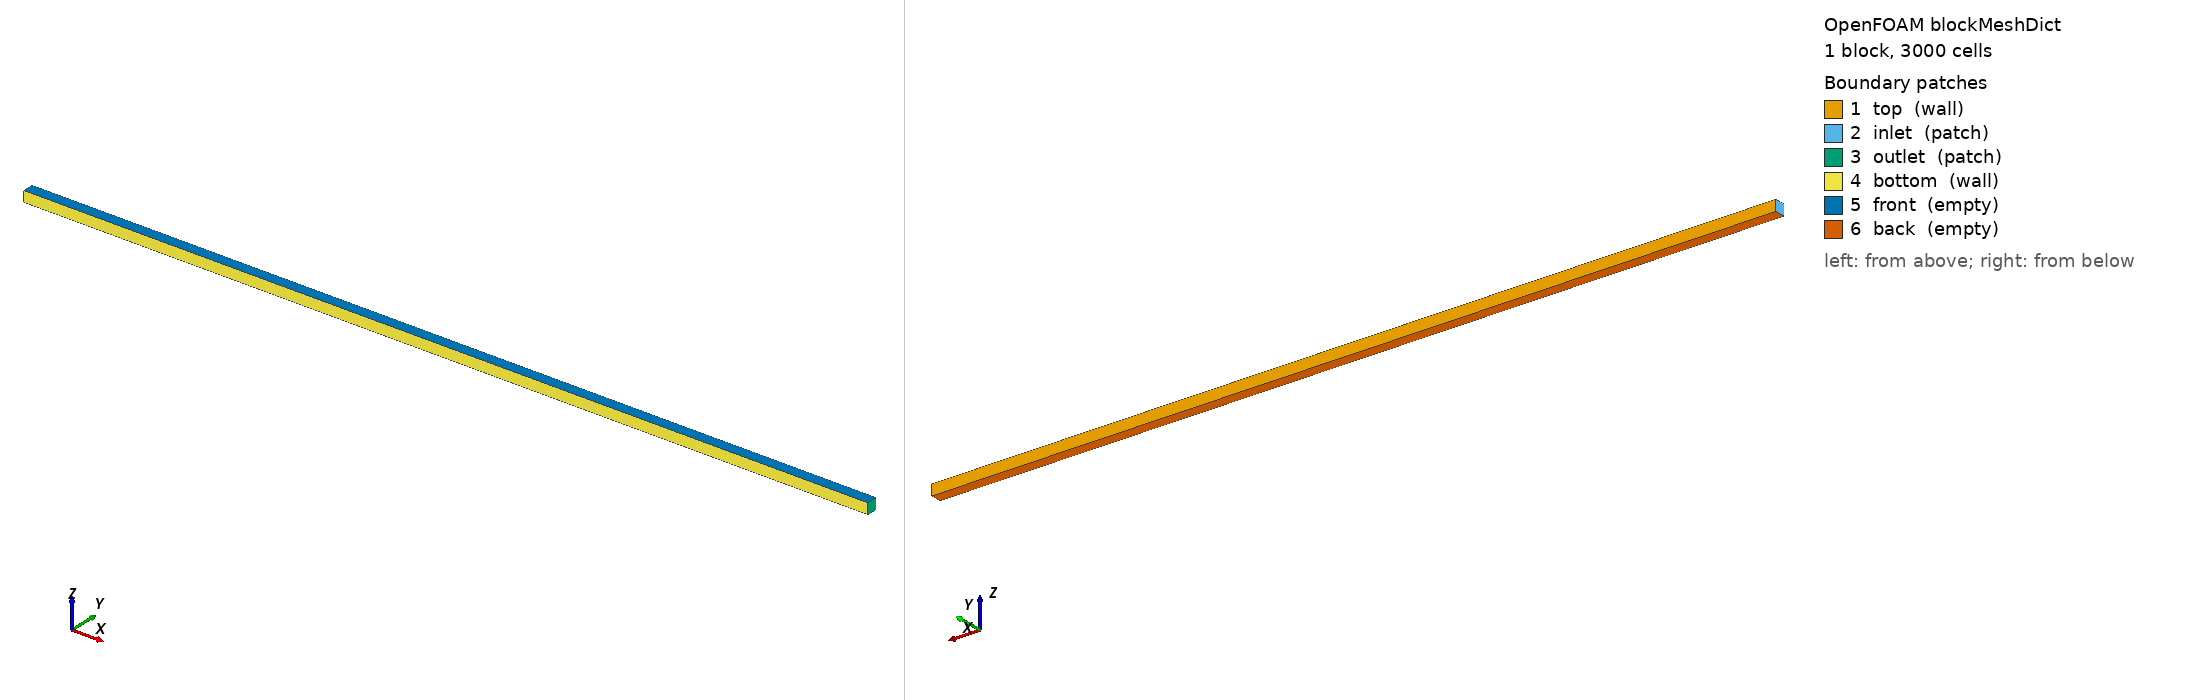

OpenFOAM case: the mesh blockMesh builds from blockMeshDict, 1 block(s), 3000 cells. Boundary patches (legend numbers): 1 top (wall), 2 inlet (patch), 3 outlet (patch), 4 bottom (wall), 5 front (empty), 6 back (empty). Left view from above one corner, right view from below the opposite corner. Boundary conditions: 9 field file(s) under 0/; 5 of 6 drawn patches have an entry in a shipped field file.

=== system/blockMeshDict ===
/*--------------------------------*- C++ -*----------------------------------*\
  =========                 |				
  \\      /  F ield         | OpenFOAM: The Open Source CFD Toolbox
   \\    /   O peration     | Website:  https://openfoam.org
    \\  /    A nd           | Version:  10                                  	
     \\/     M anipulation  |
\*---------------------------------------------------------------------------*/
FoamFile
{
    format      ascii;
    class       dictionary;
    object      blockMeshDict;
}
// * * * * * * * * * * * * * * * * * * * * * * * * * * * * * * * * * * * * * //

convertToMeters 1;

xmin  0;
xmax  8;
ymin  0;
ymax  0.1;
zmin  0;
zmax  0.1;

//xcells 22;
//ycells 4;
//zcells 4;

deltax 0.1;	//0.05
deltay 0.1;	//0.05
deltaz 0.1;	//0.05

lx #calc "($xmax) - ($xmin)";
ly #calc "($ymax) - ($ymin)";
lz #calc "($zmax) - ($zmin)";

xcells #calc "round($lx / $deltax)";
ycells #calc "round($ly / $deltay)";
zcells #calc "round($lz / $deltaz)";

vertices
(
    ($xmin  $ymin  $zmin)
    ($xmax  $ymin  $zmin)
    ($xmax  $ymax  $zmin)
    ($xmin  $ymax  $zmin)
    ($xmin  $ymin  $zmax)
    ($xmax  $ymin  $zmax)
    ($xmax  $ymax  $zmax)
    ($xmin  $ymax  $zmax)
);

blocks
(
    //hex (0 1 2 3 4 5 6 7) ($xcells $ycells $zcells) simpleGrading (1 1 1)
    hex (0 1 2 3 4 5 6 7) (100 30 1) simpleGrading (1 0.1 1)
    //hex (0 1 2 3 4 5 6 7) (100 100 1) simpleGrading (1 0.1 1)
);

edges
(
);

boundary
(
    top
    {
        type wall;
        faces
        (
            (3 7 6 2)
        );
    }
    inlet
    {
        type patch;
        faces
        (
            (0 4 7 3)
        );
    }
    outlet
    {
        type patch;
        faces
        (
            (2 6 5 1)
        );
    }
    bottom
    {
        type wall;
        faces
        (
            (0 1 5 4)
        );
    }
    front
    {
        type empty;
        faces
        (
            (4 5 6 7)
        );
    }
    back
    {
        type empty;
        faces
        (
            (0 3 2 1)
        );
    }
);

mergePatchPairs 
(
);

// ************************************************************************* //


=== system/controlDict ===
/*--------------------------------*- C++ -*----------------------------------*\
  =========                 |				
  \\      /  F ield         | OpenFOAM: The Open Source CFD Toolbox
   \\    /   O peration     | Website:  https://openfoam.org
    \\  /    A nd           | Version:  10                                  	
     \\/     M anipulation  |
\*---------------------------------------------------------------------------*/
FoamFile
{
    format      ascii;
    class       dictionary;
    object      controlDict;
}
// * * * * * * * * * * * * * * * * * * * * * * * * * * * * * * * * * * * * * //

libs
(

);

application     foamRun;

solver          incompressibleFluid;

startFrom       latestTime;

startTime       0;

stopAt          endTime;

endTime         1000;	//20000

deltaT          1;

writeControl    timeStep;

writeInterval   100;

purgeWrite      0;

writeFormat     binary;	//ascii;

writePrecision  12;

writeCompression uncompressed;

timeFormat      general;

timePrecision   6;

runTimeModifiable true;

// ************************************************************************* //

functions
{

///////////////////////////////////////////////////////////////////////////

minmaxdomain_scalar
{
    type            volFieldValue;
    libs            ("libfieldFunctionObjects.so");

    enabled 	    true; 	//true or false
    log             true;	//write to screen
    
    //writeControl    writeTime;
    writeControl    timeStep;
    writeInterval   1;

    writeFields     false;	//write solution to field value - Not needed when only reporting value to screen

    writeLocation   true;	//write location in the output file

    //mode component;

    select      all;

    operation       none;

    fields
    (
        p
	k 
	omega 
	nut 
	epsilon 
	nuTilda
    );
}

minmaxdomain_vector
{
    type            volFieldValue;
    libs            ("libfieldFunctionObjects.so");

    enabled 	    true; 	//true or false
    log             true;	//write to screen
    
    //writeControl    writeTime;
    writeControl    timeStep;
    writeInterval   1;

    writeFields     false;	//write solution to field value - Not needed when only reporting value to screen

    writeLocation   true;	//write location in the output file

    //mode component;

    select          all;

    operation       none;

    fields
    (
        U
    );
}

mindomain_scalar
{
    $minmaxdomain_scalar
    operation       min;
}

mindomain_vector
{
    $minmaxdomain_vector
    operation       minMag;
}

maxdomain_scalar
{
    $minmaxdomain_scalar
    operation       max;
}

maxdomain_vector
{
    $minmaxdomain_vector
    operation       maxMag;
}

///////////////////////////////////////////////////////////////////////////

///////////////////////////////////////////////////////////////////////////

    yplus
    {
    	type yPlus;
    	functionObjectLibs ("libutilityFunctionObjects.so");
    	enabled true;
        writeControl outputTime;
    }

///////////////////////////////////////////////////////////////////////////

///////////////////////////////////////////////////////////////////////////

wallShearStress1
{
    type                wallShearStress;
    functionObjectLibs  ("libutilityFunctionObjects.so");

    enabled true;

    writeControl outputTime;
    //writeControl timeStep;
    //writeInterval 1;

    //log true;
}

///////////////////////////////////////////////////////////////////////////

}

// ************************************************************************* //


=== 0/U ===
/*--------------------------------*- C++ -*----------------------------------*\
  =========                 |				
  \\      /  F ield         | OpenFOAM: The Open Source CFD Toolbox
   \\    /   O peration     | Website:  https://openfoam.org
    \\  /    A nd           | Version:  10                                  	
     \\/     M anipulation  |
\*---------------------------------------------------------------------------*/
FoamFile
{
    format      ascii;
    class       volVectorField;
    object      U;
}
// * * * * * * * * * * * * * * * * * * * * * * * * * * * * * * * * * * * * * //

dimensions      [0 1 -1 0 0 0 0];

internalField   uniform (1 0 0);

boundaryField
{
    inlet
    {
	type 	fixedValue;
	value	uniform (1 0 0);
    }

    outlet
    {
	type 	zeroGradient;	
    }

    top
    {
	//type 	zeroGradient;
	type 	fixedValue;
	value	uniform (0 0 0);
    }

    front
    {
	type	wedge;
    }
    back
    {
	type	wedge;
    }
}

// ************************************************************************* //


=== 0/epsilon ===
/*--------------------------------*- C++ -*----------------------------------*\
  =========                 |				
  \\      /  F ield         | OpenFOAM: The Open Source CFD Toolbox
   \\    /   O peration     | Website:  https://openfoam.org
    \\  /    A nd           | Version:  10                                  	
     \\/     M anipulation  |
\*---------------------------------------------------------------------------*/
FoamFile
{
    format      ascii;
    class       volScalarField;
    object      epsilon;
}
// * * * * * * * * * * * * * * * * * * * * * * * * * * * * * * * * * * * * * //

dimensions      [0 2 -3 0 0 0 0];

//internalField   uniform 1e-12;
internalField   uniform 0.0001;
//internalField   uniform 0.1;

boundaryField
{
    inlet
    {
        type            fixedValue;
        value           $internalField;
    }

    outlet
    {
        type            zeroGradient;
    }

    top
    {
	//LRN-HRN
        type            epsilonWallFunction;
        value           uniform 1e-12;
        ////value           $internalField;
        ////value           uniform 1;	//10000 - 10 - 1

	//Best for (1)
        //type            fixedValue;
        //value           uniform 1e-12;

//(1) OK for LaunderSharmaKE and LamBremhorstKE
    }

    front
    {
        type            wedge;
    }

    back
    {
        type            wedge;
    }

}

// ************************************************************************* //


=== 0/k ===
/*--------------------------------*- C++ -*----------------------------------*\
  =========                 |				
  \\      /  F ield         | OpenFOAM: The Open Source CFD Toolbox
   \\    /   O peration     | Website:  https://openfoam.org
    \\  /    A nd           | Version:  10                                  	
     \\/     M anipulation  |
\*---------------------------------------------------------------------------*/
FoamFile
{
    format      ascii;
    class       volScalarField;
    object      k;
}
// * * * * * * * * * * * * * * * * * * * * * * * * * * * * * * * * * * * * * //

dimensions      [0 2 -2 0 0 0 0];

//internalField   uniform 1e-12;
internalField   uniform 0.00015;

boundaryField
{
    inlet
    {
        type            fixedValue;
        value           $internalField;
    }

    outlet
    {
        type            zeroGradient;
    }

    top
    {
        //type            fixedValue;
        //value           $internalField;
        //value           uniform 1e-12;

	//To enable wall function - Best for LRN-HRN (1)
        type	          kqRWallFunction;
        value             uniform 1e-12;
	//value           $internalField;

	//LRN-HRN
        //type	          kLowReWallFunction;
        //value            uniform 1e-12;

//(1) OK for LaunderSharmaKE
    }

    front
    {
        type            wedge;
    }

    back
    {
        type            wedge;
    }
}

// ************************************************************************* //


=== 0/nuTilda ===
/*--------------------------------*- C++ -*----------------------------------*\
  =========                 |				
  \\      /  F ield         | OpenFOAM: The Open Source CFD Toolbox
   \\    /   O peration     | Website:  https://openfoam.org
    \\  /    A nd           | Version:  10                                  	
     \\/     M anipulation  |
\*---------------------------------------------------------------------------*/
FoamFile
{
    format      ascii;
    class       volScalarField;
    object      nuTilda;
}
// * * * * * * * * * * * * * * * * * * * * * * * * * * * * * * * * * * * * * //

dimensions      [0 2 -1 0 0 0 0];

internalField   uniform 5e-05;

boundaryField
{
    inlet
    {
	type            zeroGradient;
    }

    outlet
    {
 	type            zeroGradient;
    }

    top
    {
        type            fixedValue;
        value           uniform 0;
    }

    front
    {
        type            wedge;
    }

    back
    {
        type            wedge;
    }
}

// ************************************************************************* //


=== 0/nut ===
/*--------------------------------*- C++ -*----------------------------------*\
  =========                 |				
  \\      /  F ield         | OpenFOAM: The Open Source CFD Toolbox
   \\    /   O peration     | Website:  https://openfoam.org
    \\  /    A nd           | Version:  10                                  	
     \\/     M anipulation  |
\*---------------------------------------------------------------------------*/
FoamFile
{
    format      ascii;
    class       volScalarField;
    object      nut;
}
// * * * * * * * * * * * * * * * * * * * * * * * * * * * * * * * * * * * * * //

dimensions      [0 2 -1 0 0 0 0];

//1 to 10 times laminar vis
internalField   uniform 1e-12;
//internalField   uniform 0;	
//internalField   uniform 5e-05;	

boundaryField
{
    inlet
    {
        type            calculated;
        value           uniform 0;
    }

    outlet
    {
        type            calculated;
        value           uniform 0;
    }

    top
    {
//Disable completely the wall functions treatment
//need to use fixedValue in the other wall functions variables
        //type            fixedValue;
        //value           uniform 1e-12;

	//Best for LRN (1)
	//(1)
        //type 	   	nutLowReWallFunction;
        //value           uniform 1e-12;

	//LRN-HRN (1)
        type 	   	  nutUSpaldingWallFunction;
        value           uniform 1e-12;

	//Best for HRN (1)
        //type 	   	  nutUWallFunction;
        //value           uniform 1e-12;

	//Best for HRN (1)
        //type 	   	  nutkWallFunction;
        //value           uniform 1e-12;

//(1) OK for LaunderSharmaKE

    }

    front
    {
        type            wedge;
    }

    back
    {
        type            wedge;
    }
}

// ************************************************************************* //


=== 0/omega ===
/*--------------------------------*- C++ -*----------------------------------*\
  =========                 |				
  \\      /  F ield         | OpenFOAM: The Open Source CFD Toolbox
   \\    /   O peration     | Website:  https://openfoam.org
    \\  /    A nd           | Version:  10                                  	
     \\/     M anipulation  |
\*---------------------------------------------------------------------------*/
FoamFile
{
    format      ascii;
    class       volScalarField;
    object      omega;
}
// * * * * * * * * * * * * * * * * * * * * * * * * * * * * * * * * * * * * * //

dimensions      [0 0 -1 0 0 0 0];

internalField   uniform 7.5;

boundaryField
{
    inlet
    {
        type            fixedValue;
        value           $internalField;
    }

    outlet
    {
        type            zeroGradient;
    }

    top
    {
	//To disable wall function - Does not get the profile
        //type            fixedValue;
        //value           uniform 1e-12;
        //value           $internalField;

	//LRN-HRN - To enable wall function - Requires less iter to get profile
        type            omegaWallFunction;
        value           $internalField;
        value           uniform 10000;
    }

    front
    {
        type            wedge;
    }
    back
    {
        type            wedge;
    }
}

// ************************************************************************* //


=== 0/p ===
/*--------------------------------*- C++ -*----------------------------------*\
  =========                 |				
  \\      /  F ield         | OpenFOAM: The Open Source CFD Toolbox
   \\    /   O peration     | Website:  https://openfoam.org
    \\  /    A nd           | Version:  10                                  	
     \\/     M anipulation  |
\*---------------------------------------------------------------------------*/
FoamFile
{
    format      ascii;
    class       volScalarField;
    object      p;
}
// * * * * * * * * * * * * * * * * * * * * * * * * * * * * * * * * * * * * * //

dimensions      [0 2 -2 0 0 0 0];

internalField   uniform 0;

boundaryField
{
    inlet
    {
	type 		zeroGradient;
    }

    outlet
    {
        type         	fixedValue;
	value 		uniform 0;
    }

    top
    {
        type 		zeroGradient;
    }

    front
    {
	type	wedge;
    }
    back
    {
	type	wedge;
    }
}

// ************************************************************************* //


Also in the case, not shown: constant/polyMesh/faces (numeric list); constant/polyMesh/neighbour (numeric list); constant/polyMesh/owner (numeric list); constant/polyMesh/points (numeric list).
